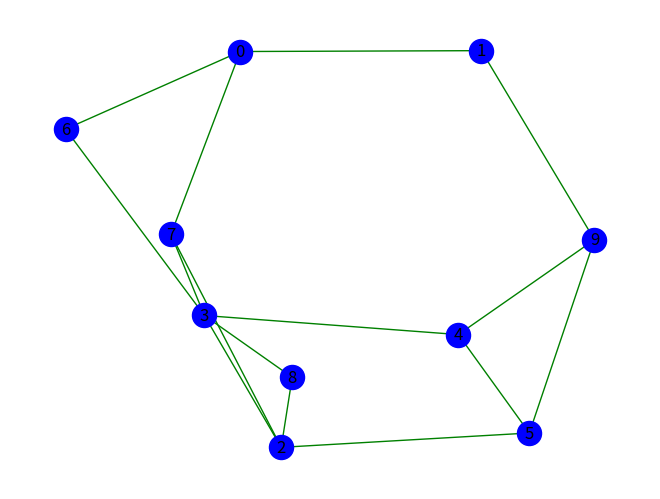

Write Python code to recreate this figure.
import numpy as np
import math
import networkx as nx
import matplotlib.pyplot as plt


#Generating the  ER Graph
def generate_er_graph(n, p):
    A = np.zeros((n, n), dtype=int)
    for i in range(n):
        for j in range(i + 1, n):
            edge = np.random.rand() < p
            A[i, j] = A[j, i] = int(edge)
    return A

def expected_edges(n, p):
    E = p * n * (n - 1) / 2
    Var = p * (1 - p) * n * (n - 1) / 2
    return E, Var

def visualize_er_graph(array):
    G = nx.from_numpy_array(array)
    nx.draw(G, with_labels=True, node_color='blue', edge_color='green')
    plt.show()

array = generate_er_graph(10, 0.3)
visualize_er_graph(array)

#Converting adjacency to sequence
def adjacency_to_sequence(A):
    n = A.shape[0]
    sequence = []
    for i in range(n):
        for j in range(i + 1, n):
            sequence.append(A[i, j])
    return sequence

#Arithmetic Coding algorithm
def arithmetic_compress(sequence, p):
    """
    Simple arithmetic coding for Bernoulli source.
    sequence: list of 0/1 bits
    p: probability of 1
    """
    low, high = 0.0, 1.0
    for bit in sequence:
        range_ = high - low
        if bit == 1:
            high = low + range_ * p
        else:
            low = low + range_ * p
    # Final code is any number in [low, high)
    code = (low + high) / 2
    # Approximate compressed length in bits
    compressed_length = -math.log2(high - low)
    return code, compressed_length

# Compression Ratio and Entropy Bound
def compression_ratio(original_bits, compressed_length):
    return len(original_bits) / compressed_length

def entropy(p):
    if p == 0 or p == 1:
        return 0
    return -p * math.log2(p) - (1 - p) * math.log2(1 - p)

def run_experiment(n, p):
    A = generate_er_graph(n, p)
    sequence = adjacency_to_sequence(A)
    original_bits = ''.join(map(str, sequence))
    code, compressed_length = arithmetic_compress(sequence, p)
    R = compression_ratio(original_bits, compressed_length)
    H = entropy(p)
    E, Var = expected_edges(n, p)
    print(f"Number of vertices (n): {n}")
    print(f"Edge probability (p): {p}")
    print(f"Expected number of edges: {E:.2f}")
    print(f"Variance of edges: {Var:.2f}")
    print(f"Original size (bits): {len(original_bits)}")
    print(f"Compressed size (approx bits): {compressed_length:.2f}")
    print(f"Compression Ratio R: {R:.4f}")
    print(f"Theoretical Entropy Bound H(p): {H:.4f}")
    print(f"Arithmetic Code (representative value): {code}")

if __name__ == "__main__":
    run_experiment(n=10, p=0.3)
